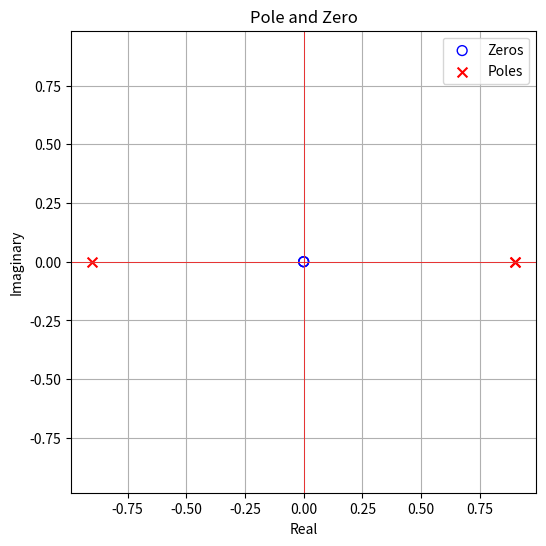

Generate this figure with matplotlib:
import numpy as np
import matplotlib.pyplot as plt
from scipy.signal import lfilter, tf2zpk

zeros, poles, k = tf2zpk([1, 0, 0, 0], [1, -0.9, -0.81, 0.729])

print("Zeros:", zeros)
print("Poles:", poles)

def plot_pole_zero(poles, zeros):
    plt.figure(figsize=(6, 6))
    plt.axhline(0, color='red', lw=0.5)
    plt.axvline(0, color='red', lw=0.5)

    plt.scatter(np.real(zeros), np.imag(zeros), s=50, marker='o', facecolors='none', edgecolors='b', label='Zeros')
    plt.scatter(np.real(poles), np.imag(poles), s=50, marker='x', color='r', label='Poles')

    plt.title('Pole and Zero')
    plt.xlabel('Real')
    plt.ylabel('Imaginary')
    plt.legend()
    plt.grid(True)
    plt.axis('equal')
    plt.show()

plot_pole_zero(poles, zeros)